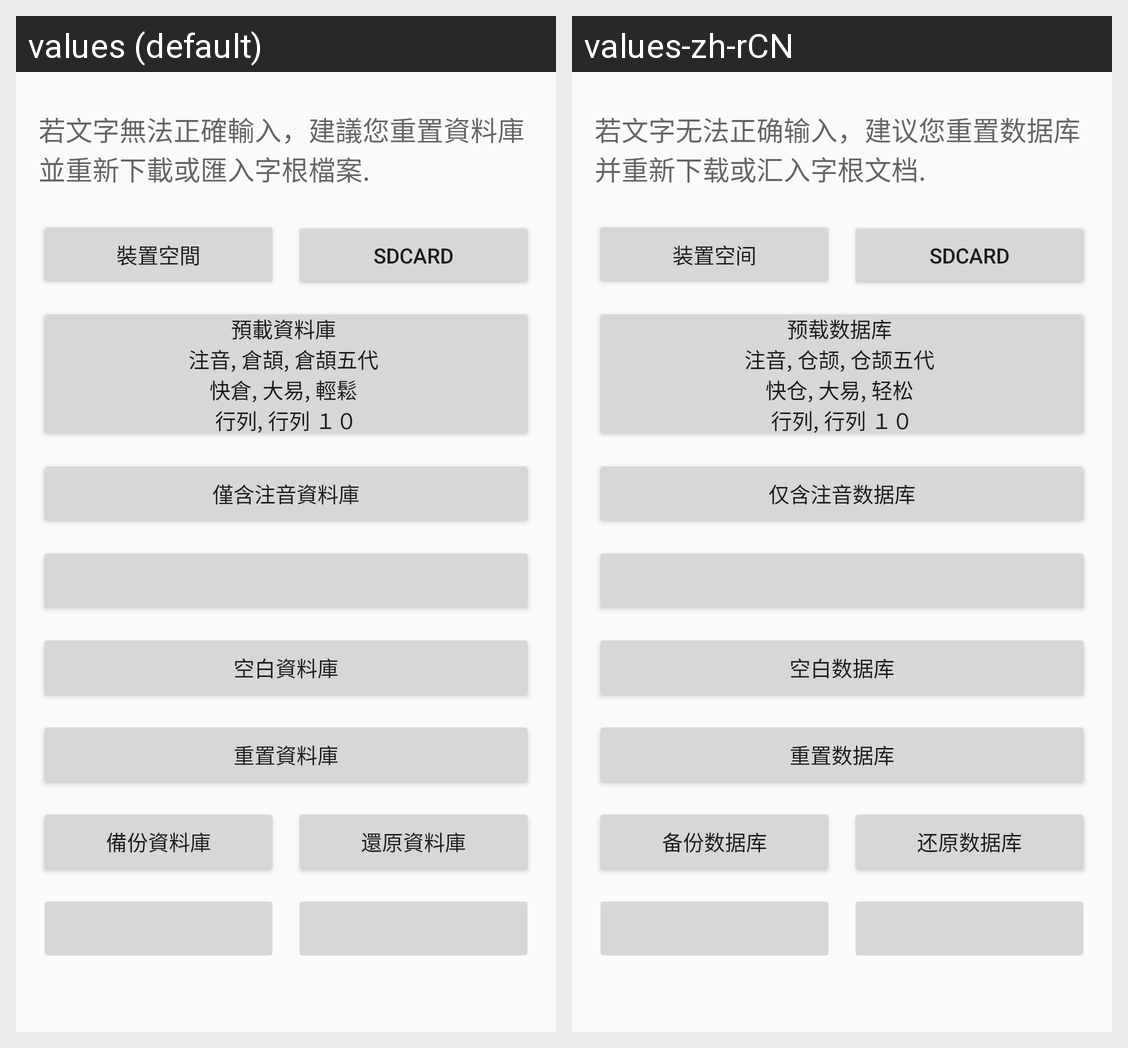

Strings drawn on this Android screen and how each of the app's shown locales translates them:
Android screen res/layout/initial.xml rendered under 2 locales, left to right: values (default), values-zh-rCN. Device: Nexus 5 (rendered at 1080×1920; each locale shown at half size, 540×960, under a caption strip naming it); theme AppTheme.
Strings drawn on this screen, with the default value and each locale's value (text and hints the layout hard-codes, and strings that could not be matched under every locale, appear in the picture but are not listed):

reset_db_note
  values: 若文字無法正確輸入，建議您重置資料庫並重新下載或匯入字根檔案.
  values-zh-rCN: 若文字无法正确输入，建议您重置数据库并重新下载或汇入字根文档.

l3_initial_btn_store_device
  values: 裝置空間
  values-zh-rCN: 装置空间

l3_initial_btn_store_sdcard
  values: SDCARD
  values-zh-rCN: SDCARD

l3_initial_btn_load_preload_db
  values: 預載資料庫 
      注音, 倉頡, 倉頡五代 
      快倉, 大易, 輕鬆 
      行列, 行列 １０
  values-zh-rCN: 预载数据库 
      注音, 仓颉, 仓颉五代 
      快仓, 大易, 轻松 
      行列, 行列 １０

l3_initial_btn_load_phonetic_only_db
  values: 僅含注音資料庫
  values-zh-rCN: 仅含注音数据库

l3_initial_btn_load_empty_db
  values: 空白資料庫
  values-zh-rCN: 空白数据库

l3_initial_btn_reset_db
  values: 重置資料庫
  values-zh-rCN: 重置数据库

l3_initial_backup_database
  values: 備份資料庫
  values-zh-rCN: 备份数据库

l3_initial_restore_database
  values: 還原資料庫
  values-zh-rCN: 还原数据库
